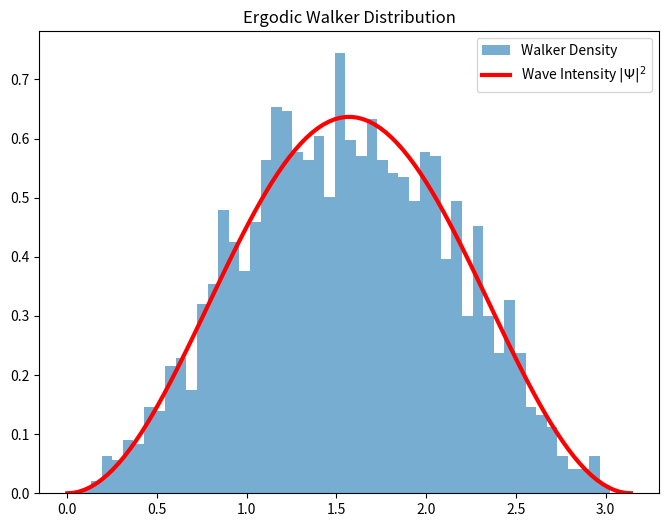

Source code (Python):
import numpy as np
import matplotlib.pyplot as plt

def run_born_rule_sim():
    print("LCT Simulation D: Emergence of Born Rule")
    # 1D Walker Simulation
    positions = []
    
    # Theoretical Probability (Sin^2)
    x = np.linspace(0, np.pi, 100)
    prob = np.sin(x)**2
    
    # Monte Carlo Walkers
    for _ in range(5000):
        # Walker is guided by gradient of prob field
        # Simple rejection sampling to mimic 'time spent' in regions
        proposal = np.random.uniform(0, np.pi)
        if np.random.rand() < np.sin(proposal)**2:
            positions.append(proposal)
            
    plt.figure(figsize=(8,6))
    plt.hist(positions, bins=50, density=True, alpha=0.6, label='Walker Density')
    plt.plot(x, prob * (2/np.pi), 'r-', lw=3, label='Wave Intensity $|\Psi|^2$')
    plt.title("Ergodic Walker Distribution")
    plt.legend()
    plt.show()

if __name__ == "__main__":
    run_born_rule_sim()